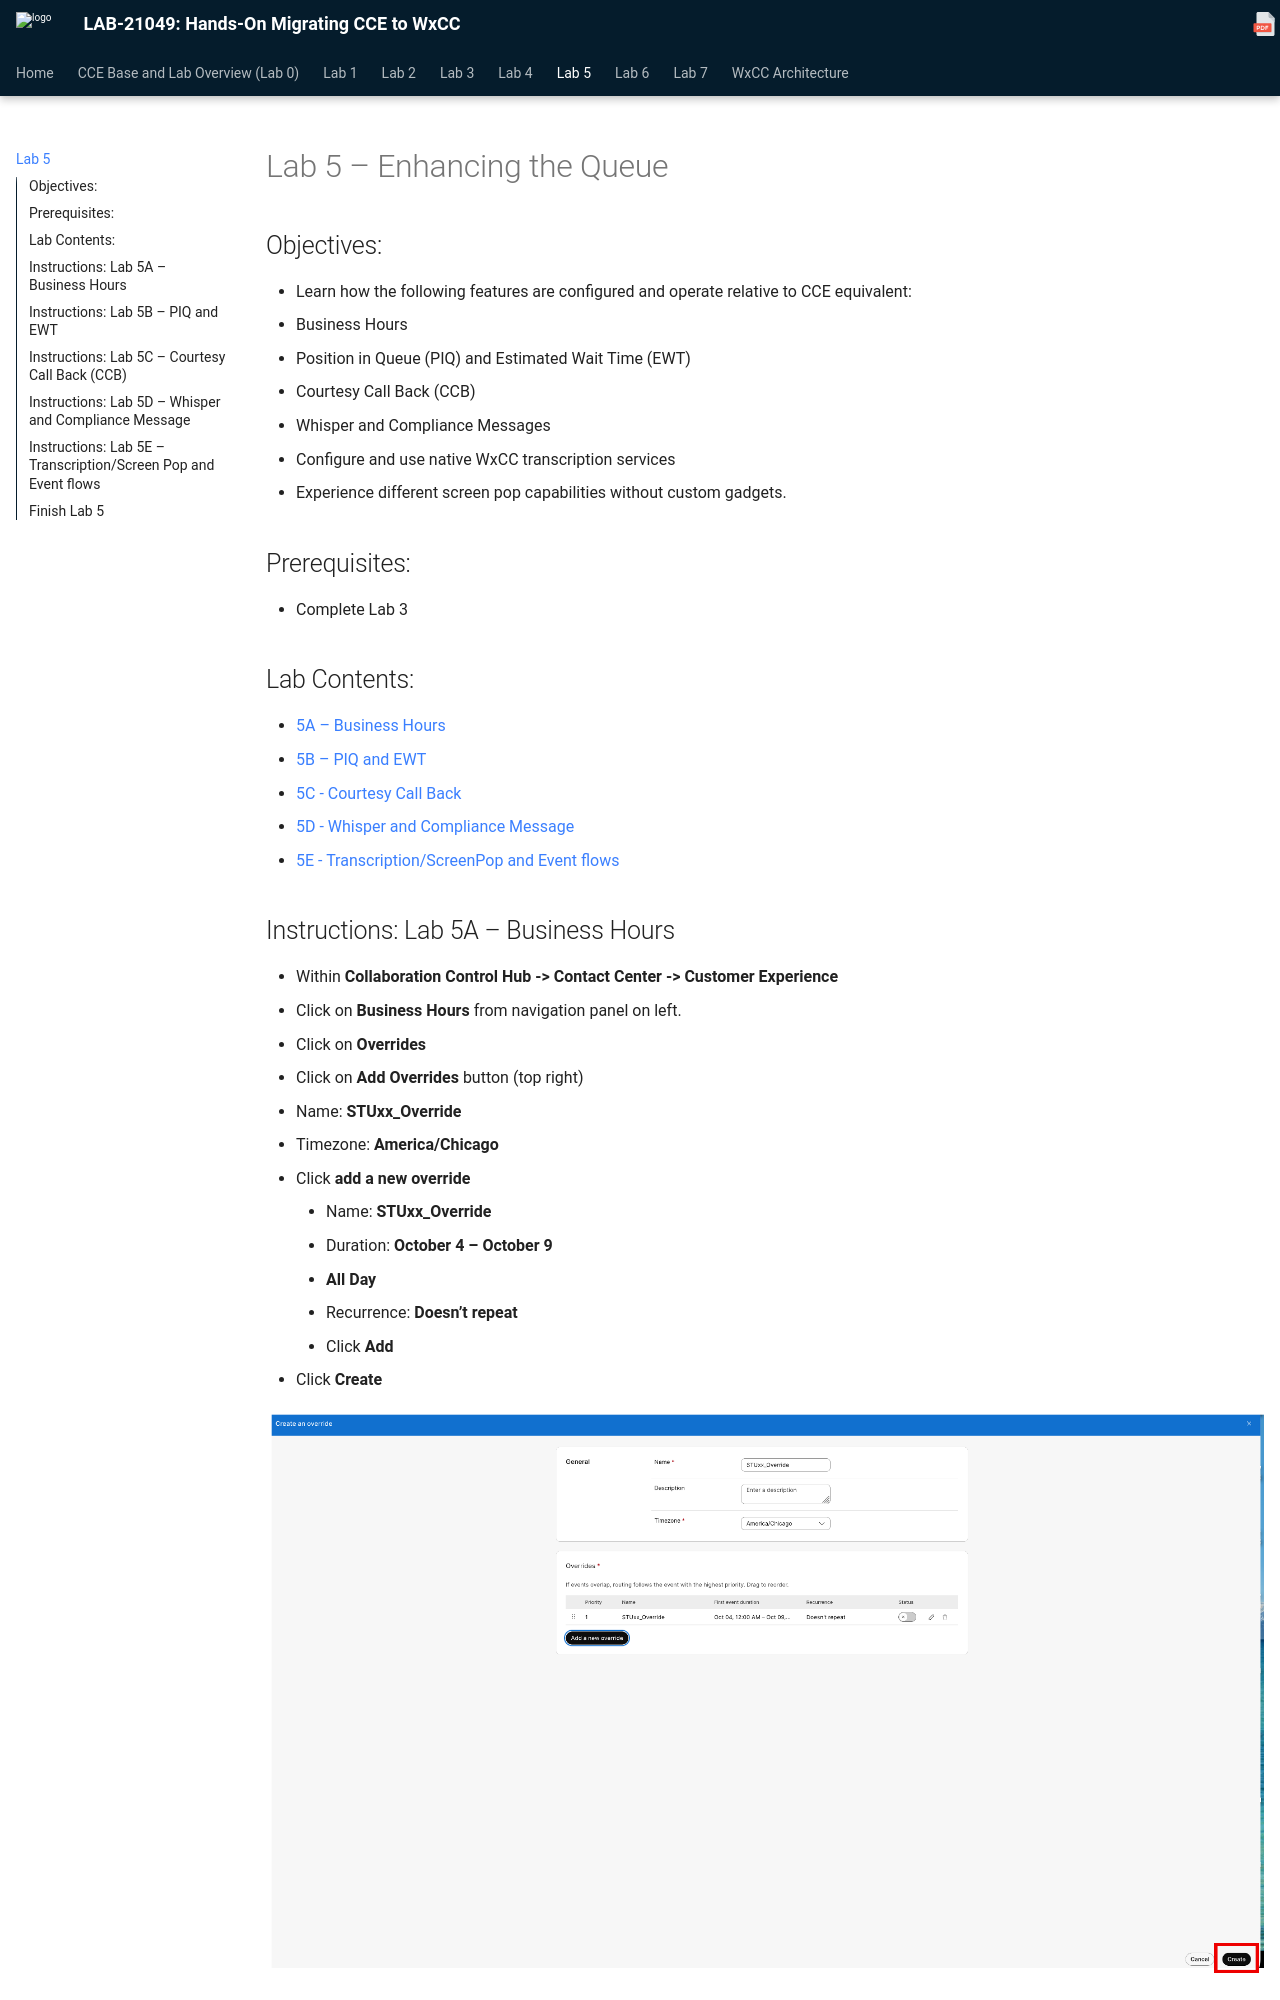

repository: WebexCC-SA/LAB-21049 · page: lab-5-enhancing-the-queue/index.html · generator: mkdocs

# Lab 5 – Enhancing the Queue

## Objectives:

+ Learn how the following features are configured and operate relative to CCE equivalent:
  - Business Hours
  - Position in Queue (PIQ) and Estimated Wait Time (EWT)
  - Courtesy Call Back (CCB)
  - Whisper and Compliance Messages
* Configure and use native WxCC transcription services
* Experience different screen pop capabilities without custom gadgets.

## Prerequisites:

* Complete Lab 3

## Lab Contents:

* [5A – Business Hours](#instructions-lab-5a-business-hours)
* [5B – PIQ and EWT](#instructions-lab-5b-piq-and-ewt)
* [5C - Courtesy Call Back](#instructions-lab-5c-courtesy-call-back-ccb)
* [5D - Whisper and Compliance Message](#instructions-lab-5d-whisper-and-compliance-message)
* [5E - Transcription/ScreenPop and Event flows](#instructions-lab-5e-transcriptionscreen-pop-and-event-flows)
